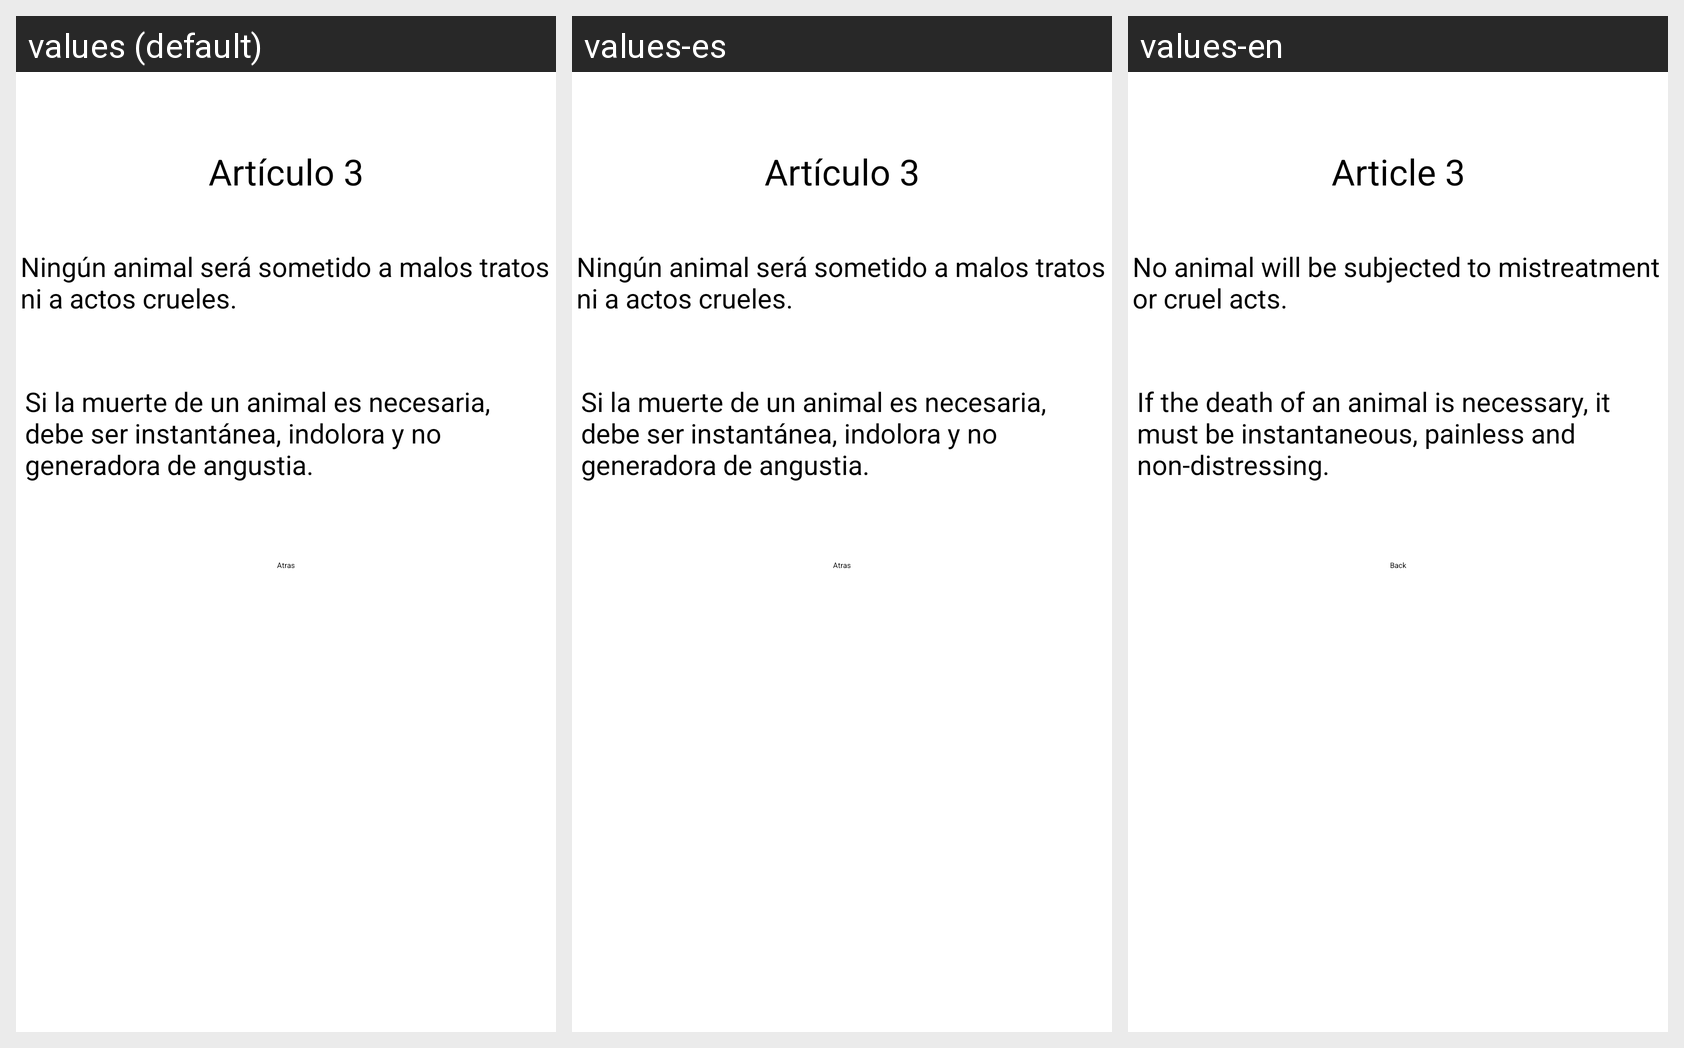

Here is an Android app screen in its default locale and in the app's own translations. Write out the translated-string differences for the strings that appear on this screen.
Android screen res/layout/activity_art3.xml rendered under 3 locales, left to right: values (default), values-es, values-en. Device: Nexus 5 (rendered at 1080×1920; each locale shown at half size, 540×960, under a caption strip naming it); theme Theme.PIAnimals.
Strings drawn on this screen, with the default value and each locale's value (text and hints the layout hard-codes, and strings that could not be matched under every locale, appear in the picture but are not listed):

art3
  values: Artículo 3
  values-es: Artículo 3
  values-en: Article 3

art3_a
  values: Ningún animal será sometido a malos tratos ni a actos crueles.
  values-es: Ningún animal será sometido a malos tratos ni a actos crueles.
  values-en: No animal will be subjected to mistreatment or cruel acts.

art3_b
  values: Si la muerte de un animal es necesaria, debe ser instantánea, indolora y no generadora de angustia.
  values-es: Si la muerte de un animal es necesaria, debe ser instantánea, indolora y no generadora de angustia.
  values-en: If the death of an animal is necessary, it must be instantaneous, painless and non-distressing.

btnAtras
  values: Atras
  values-es: Atras
  values-en: Back
